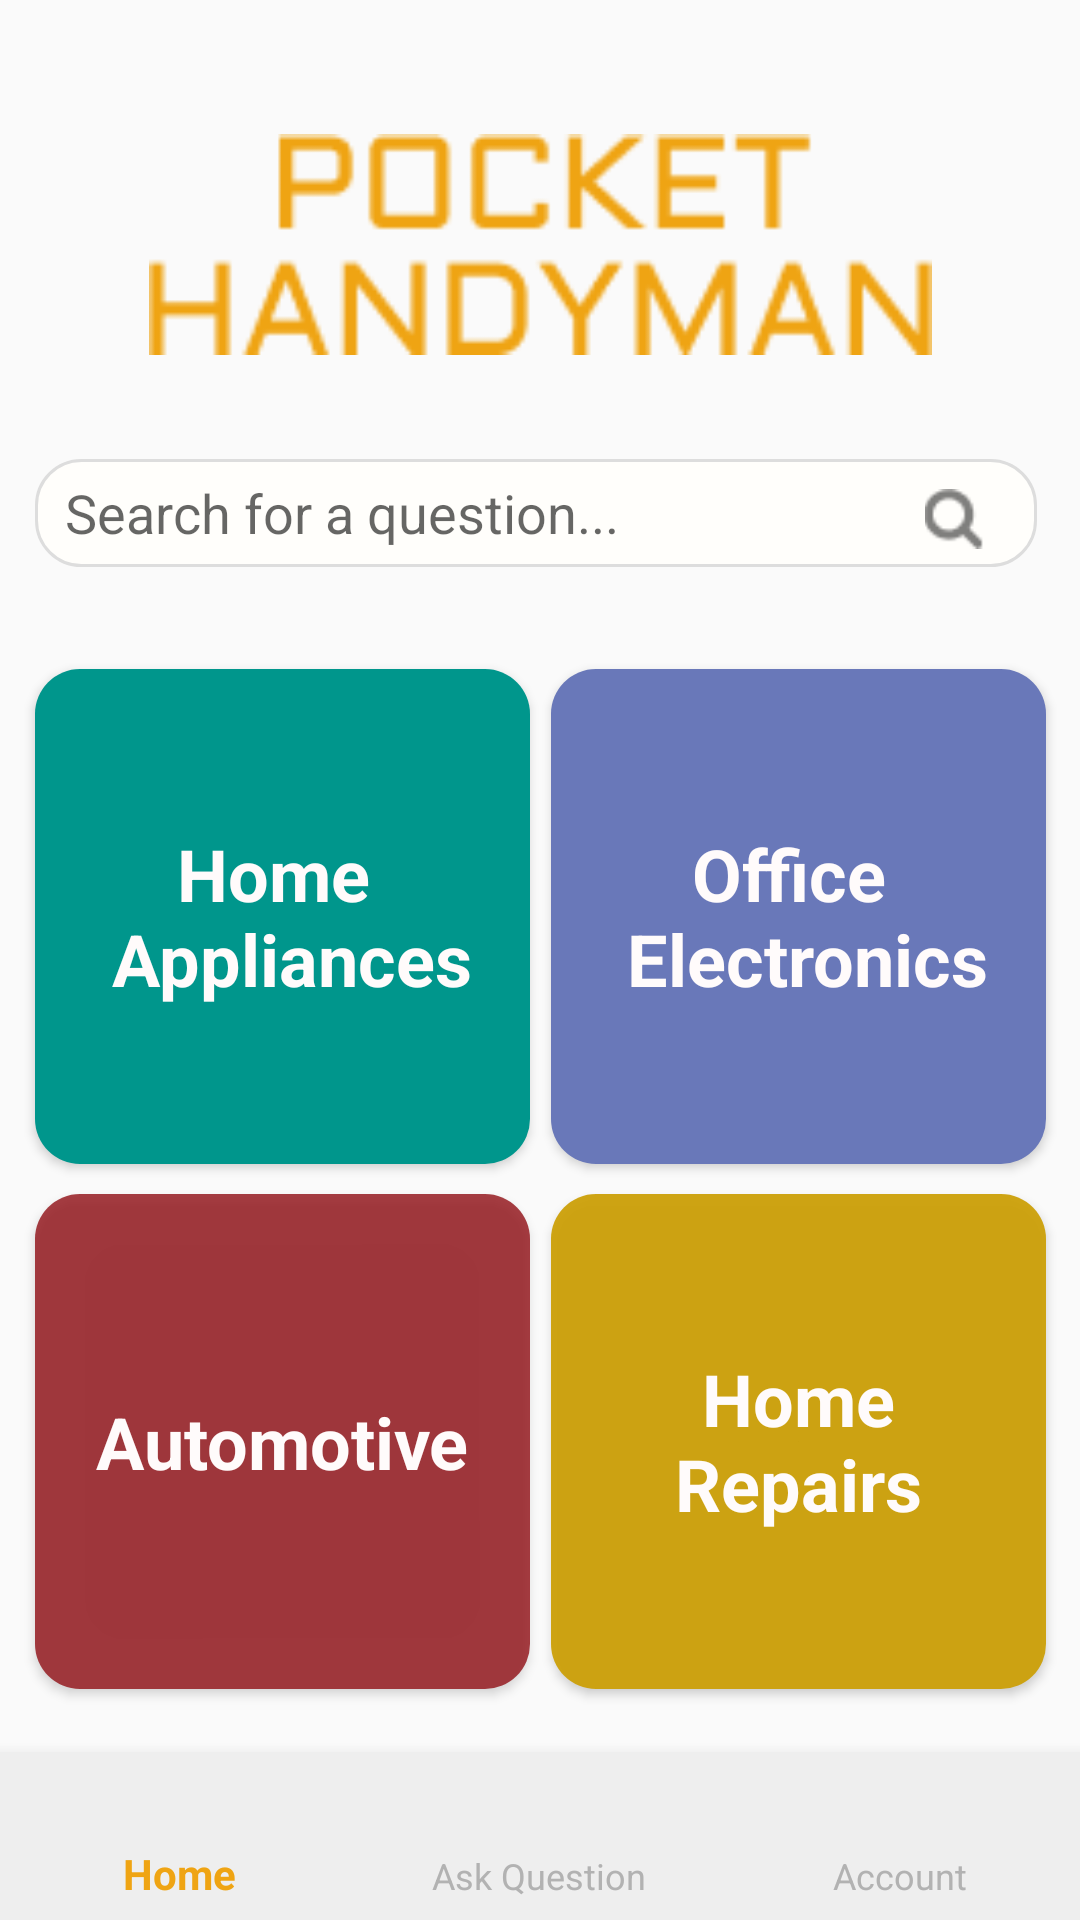

Write the Android layout XML for this screen, with the resource values it uses.
<!-- AndroidManifest.xml: application theme Theme.MaterialComponents.Light.Bridge -->
<!-- res/layout/home_screen.xml -->
<?xml version="1.0" encoding="utf-8"?>
<androidx.constraintlayout.widget.ConstraintLayout xmlns:android="http://schemas.android.com/apk/res/android"
    xmlns:app="http://schemas.android.com/apk/res-auto"
    xmlns:tools="http://schemas.android.com/tools"
    android:layout_width="match_parent"
    android:layout_height="match_parent"
    android:descendantFocusability="beforeDescendants"
    android:focusableInTouchMode="true"
    tools:context=".HomeActivity">

    <ImageView
        android:id="@+id/pocket_hand"
        android:layout_width="261dp"
        android:layout_height="83dp"
        android:layout_marginStart="60dp"
        android:layout_marginTop="40dp"
        android:layout_marginEnd="60dp"
        app:layout_constraintEnd_toEndOf="parent"
        app:layout_constraintStart_toStartOf="parent"
        app:layout_constraintTop_toTopOf="parent"
        app:srcCompat="@drawable/app_name_orange" />

    
    
    
    
    
    
    
    
    
    
    
    
    
    
    
    
    
    


    <EditText
        android:id="@+id/editText"
        android:layout_width="0dp"
        android:layout_height="40dp"
        android:layout_marginTop="30dp"
        android:background="@drawable/edittext_background"
        android:hint="Search for a question..."
        android:paddingLeft="10dp"
        android:paddingRight="10dp"
        android:singleLine="true"
        android:textColor="#909090"
        android:textSize="18sp"
        app:layout_constraintEnd_toEndOf="@+id/Office_electronics"
        app:layout_constraintStart_toStartOf="@+id/Home_appliance_button"
        app:layout_constraintTop_toBottomOf="@+id/pocket_hand" />
    

    <ImageView
        android:id="@+id/magnifying_glass"
        android:layout_width="31dp"
        android:layout_height="20dp"
        android:layout_marginEnd="15dp"
        app:layout_constraintBottom_toBottomOf="@+id/editText"
        app:layout_constraintEnd_toEndOf="@+id/editText"
        app:layout_constraintTop_toTopOf="@+id/editText"
        app:srcCompat="@drawable/magnifying_glass_2" />

    <Button
        android:id="@+id/Home_appliance_button"
        android:layout_width="165dp"
        android:layout_height="165dp"
        android:layout_marginStart="8dp"
        android:layout_marginTop="30dp"
        android:background="@drawable/home_appliance_button_background"
        android:text="@string/Home_Appliances"
        android:textAppearance="@style/TextAppearance.AppCompat.Large"
        android:textColor="#FFFBFB"
        android:textSize="24sp"
        android:textStyle="bold"
        app:layout_constraintEnd_toStartOf="@+id/verticalGuideline"
        app:layout_constraintStart_toStartOf="parent"
        app:layout_constraintTop_toBottomOf="@+id/editText" />

    <Button
        android:id="@+id/Automotive"
        android:layout_width="165dp"
        android:layout_height="165dp"
        android:layout_marginStart="8dp"
        android:layout_marginTop="10dp"
        android:background="@drawable/automotive_background"
        android:text="@string/Automotive"
        android:textAppearance="@style/TextAppearance.AppCompat.Large"
        android:textColor="#FFFBFB"
        android:textSize="24sp"
        android:textStyle="bold"
        app:layout_constraintEnd_toStartOf="@+id/verticalGuideline"
        app:layout_constraintStart_toStartOf="parent"
        app:layout_constraintTop_toBottomOf="@+id/Home_appliance_button" />

    <Button
        android:id="@+id/Home_Repairs"
        android:layout_width="165dp"
        android:layout_height="165dp"
        android:layout_marginTop="10dp"
        android:layout_marginEnd="8dp"
        android:background="@drawable/home_repairs_background"
        android:paddingLeft="10dp"
        android:paddingRight="10dp"
        android:text="@string/Home_repairs"
        android:textAlignment="center"
        android:textAppearance="@style/TextAppearance.AppCompat.Large"
        android:textColor="#FFFBFB"
        android:textColorHighlight="@color/colorPrimaryDark"
        android:textColorLink="@color/colorPrimaryDark"
        android:textSize="24sp"
        android:textStyle="bold"
        app:layout_constraintEnd_toEndOf="parent"
        app:layout_constraintStart_toStartOf="@+id/verticalGuideline"
        app:layout_constraintTop_toBottomOf="@+id/Office_electronics" />

    <Button
        android:id="@+id/Office_electronics"
        android:layout_width="165dp"
        android:layout_height="165dp"
        android:layout_marginTop="30dp"
        android:layout_marginEnd="8dp"
        android:background="@drawable/office_electronics_background"
        android:text="@string/Office_electronics"
        android:textAppearance="@style/TextAppearance.AppCompat.Large"
        android:textColor="#FFFBFB"
        android:textColorHighlight="@color/colorPrimaryDark"
        android:textSize="24sp"
        android:textStyle="bold"
        app:layout_constraintEnd_toEndOf="parent"
        app:layout_constraintStart_toStartOf="@+id/verticalGuideline"
        app:layout_constraintTop_toBottomOf="@+id/editText" />

    <com.google.android.material.bottomnavigation.BottomNavigationView
        android:id="@+id/bottom_navigation"
        android:layout_width="0dp"
        android:layout_height="wrap_content"
        android:background="@color/bottomNavBarBackground"
        app:itemIconTint="@drawable/selector"
        app:itemTextColor="@drawable/selector"
        app:layout_constraintBottom_toBottomOf="parent"
        app:layout_constraintLeft_toLeftOf="parent"
        app:layout_constraintRight_toRightOf="parent"
        app:menu="@menu/bottom_nav_menu" />

    <androidx.constraintlayout.widget.Guideline
        android:id="@+id/verticalGuideline"
        android:layout_width="0dp"
        android:layout_height="wrap_content"
        android:orientation="vertical"
        app:layout_constraintEnd_toEndOf="parent"
        app:layout_constraintGuide_percent=".5"
        app:layout_constraintStart_toStartOf="parent" />


</androidx.constraintlayout.widget.ConstraintLayout>
<!-- resources referenced by this layout -->
<resources>
  <color name="bottomNavBarBackground">#EEEEEE</color>
  <color name="colorPrimaryDark">#5E5E5E</color>
  <!-- drawable automotive_background (drawable) -->
  <?xml version="1.0" encoding="UTF-8" ?>
  <shape xmlns:android="http://schemas.android.com/apk/res/android">
      <solid android:color="@color/AutomotiveColor" />
      <padding android:left="2dp" android:top="2dp" android:right="2dp" android:bottom="2dp" />
  
      <corners
          android:bottomRightRadius="15dp"
          android:bottomLeftRadius="15dp"
          android:topLeftRadius="15dp"
          android:topRightRadius="15dp"/>
  </shape>
  <!-- drawable home_appliance_button_background (drawable) -->
  <?xml version="1.0" encoding="UTF-8" ?>
  <shape xmlns:android="http://schemas.android.com/apk/res/android">
      <solid android:color="@color/HomeAppliancesColor" />
      <padding android:left="2dp" android:top="2dp" android:right="2dp" android:bottom="2dp" />
  
      <corners
          android:bottomRightRadius="15dp"
          android:bottomLeftRadius="15dp"
          android:topLeftRadius="15dp"
          android:topRightRadius="15dp"/>
  </shape>
  <!-- drawable home_repairs_background (drawable) -->
  <?xml version="1.0" encoding="UTF-8" ?>
  <shape xmlns:android="http://schemas.android.com/apk/res/android">
      <solid android:color="@color/HomeRepairsColor" />
      <padding android:left="2dp" android:top="2dp" android:right="2dp" android:bottom="2dp" />
  
      <corners
          android:bottomRightRadius="15dp"
          android:bottomLeftRadius="15dp"
          android:topLeftRadius="15dp"
          android:topRightRadius="15dp"/>
  </shape>
  <!-- drawable office_electronics_background (drawable) -->
  <?xml version="1.0" encoding="UTF-8" ?>
  <shape xmlns:android="http://schemas.android.com/apk/res/android">
      <solid android:color="@color/OfficeElectronicsColor" />
      <padding android:left="2dp" android:top="2dp" android:right="2dp" android:bottom="2dp" />
  
      <corners
          android:bottomRightRadius="15dp"
          android:bottomLeftRadius="15dp"
          android:topLeftRadius="15dp"
          android:topRightRadius="15dp"/>
  </shape>
  <!-- drawable selector (drawable) -->
  <?xml version="1.0" encoding="utf-8"?>
  <selector xmlns:android="http://schemas.android.com/apk/res/android">
      <item android:state_checked="true"
          android:color="@color/logoColor" />
      <item android:color="#B2B2B2"  />
  </selector>
  <string name="Automotive">Automotive</string>
  <string name="Home_Appliances">Home \n Appliances</string>
  <string name="Home_repairs" translatable="false">Home Repairs</string>
  <string name="Office_electronics">Office \n Electronics</string>
  <color name="AutomotiveColor">#D495171E</color>
  <color name="HomeAppliancesColor">#00968C</color>
  <color name="HomeRepairsColor">#F0CDA007</color>
  <color name="OfficeElectronicsColor">#6978B9</color>
  <color name="logoColor">#EFA413</color>
</resources>
